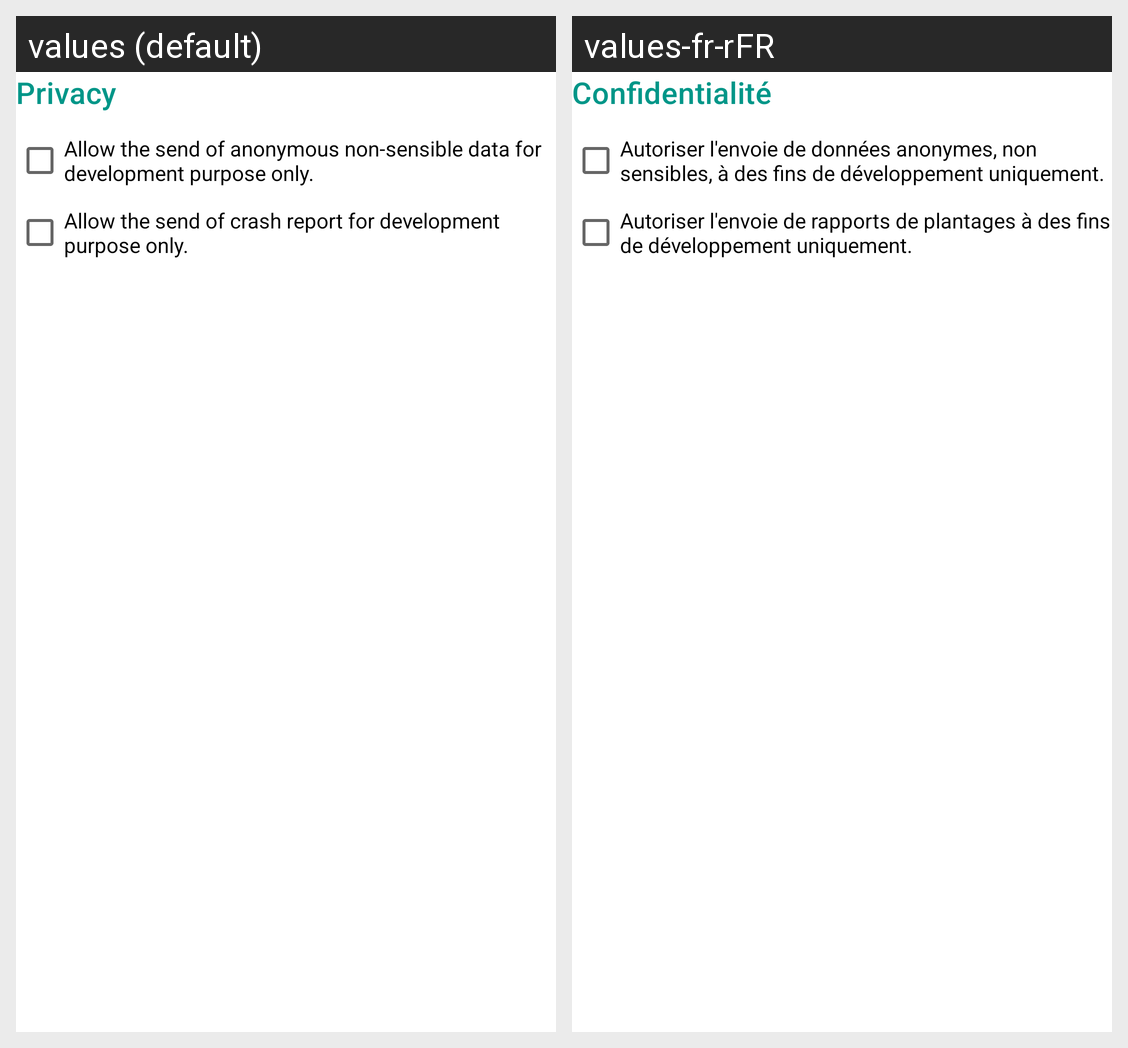

The Android screen above is rendered under two locales of the same app. Produce the string resources it draws, with the default and per-locale values.
Android screen res/layout/activity_settings.xml rendered under 2 locales, left to right: values (default), values-fr-rFR. Device: Nexus 5 (rendered at 1080×1920; each locale shown at half size, 540×960, under a caption strip naming it); theme AppTheme.
Strings drawn on this screen, with the default value and each locale's value (text and hints the layout hard-codes, and strings that could not be matched under every locale, appear in the picture but are not listed):

privacy
  values: Privacy
  values-fr-rFR: Confidentialité

check_box_analytics
  values: Allow the send of anonymous non-sensible data for development purpose only.
  values-fr-rFR: Autoriser l'envoie de données anonymes, non sensibles, à des fins de développement uniquement.

check_box_crash
  values: Allow the send of crash report for development purpose only.
  values-fr-rFR: Autoriser l'envoie de rapports de plantages à des fins de développement uniquement.
